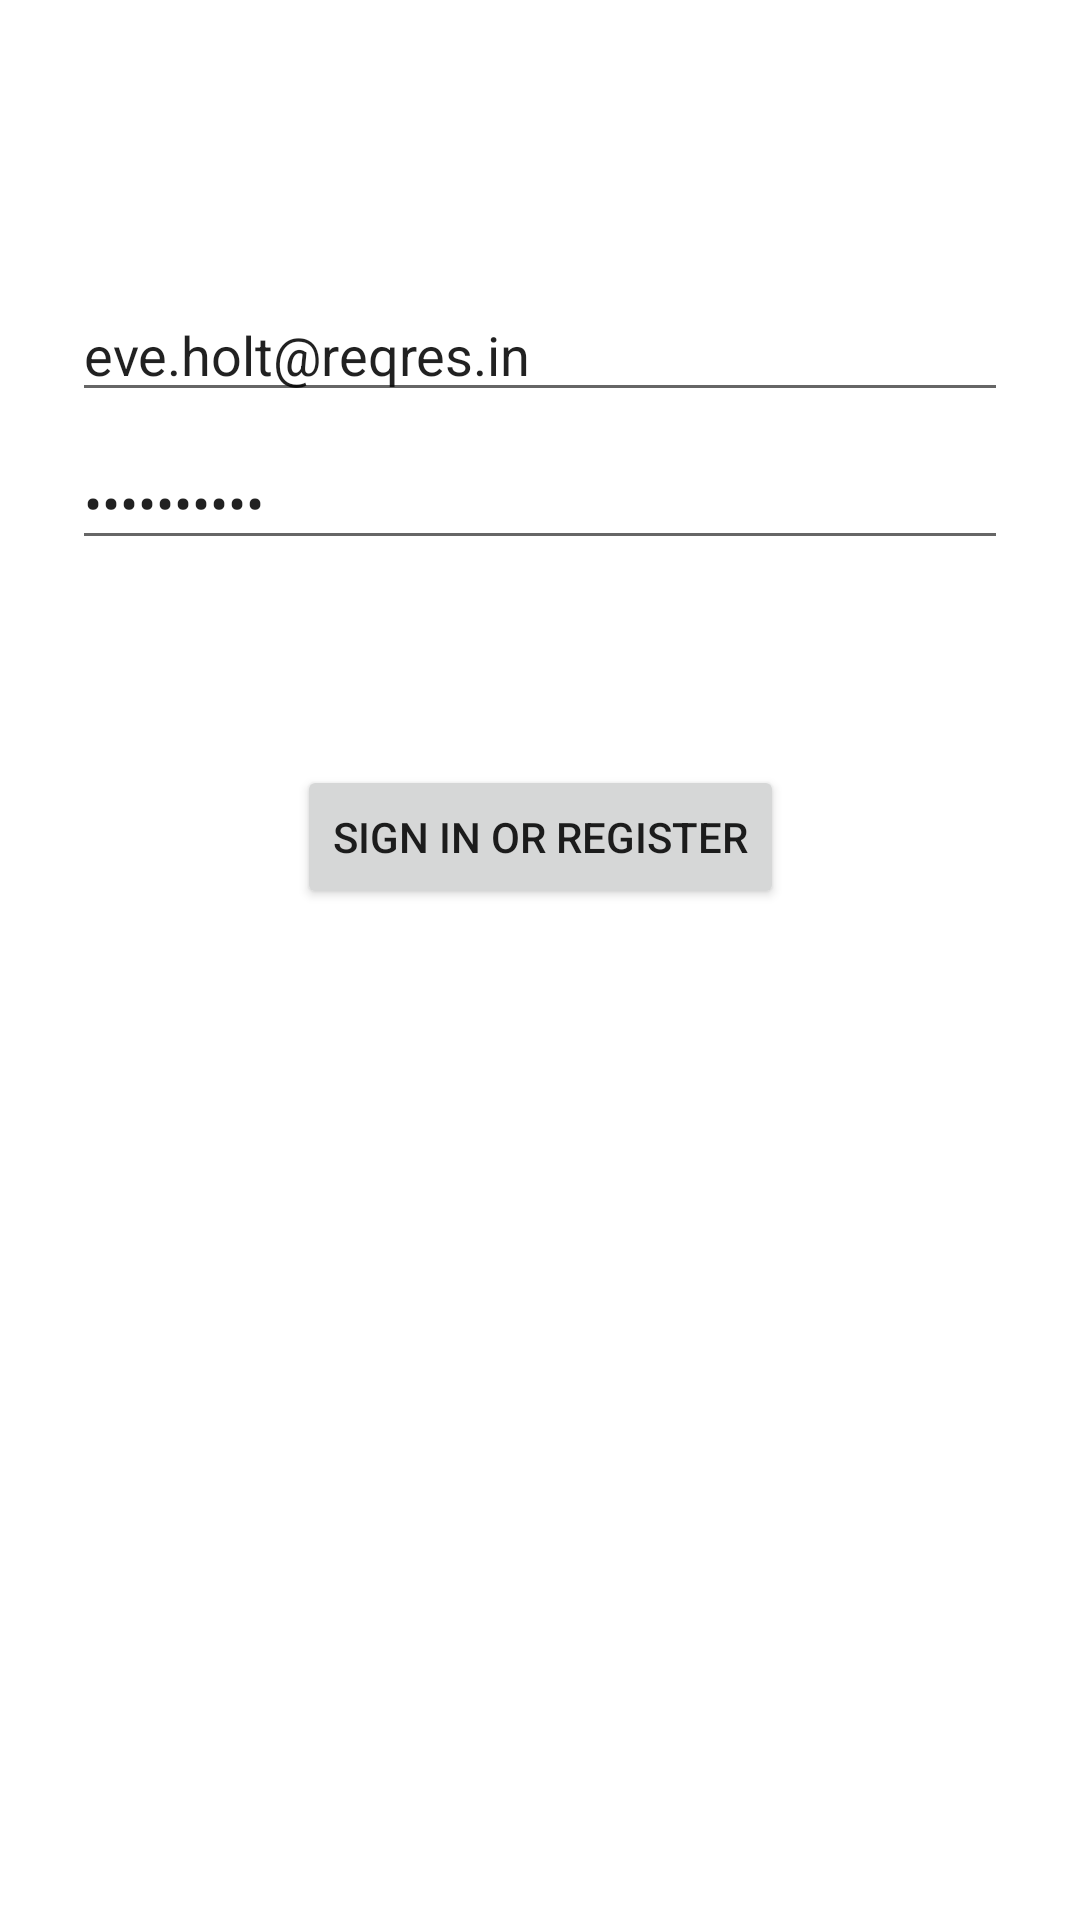

Layout XML and referenced resources for this Android screen:
<!-- AndroidManifest.xml: application theme Theme.Practice_Mvvm -->
<!-- res/layout/fragment_login.xml -->
<?xml version="1.0" encoding="utf-8"?>
<layout xmlns:android="http://schemas.android.com/apk/res/android"
    xmlns:app="http://schemas.android.com/apk/res-auto"
    xmlns:tools="http://schemas.android.com/tools">
    <androidx.constraintlayout.widget.ConstraintLayout
        android:id="@+id/container"
        android:layout_width="match_parent"
        android:layout_height="match_parent"
        android:paddingLeft="@dimen/fragment_horizontal_margin"
        android:paddingTop="@dimen/fragment_vertical_margin"
        android:paddingRight="@dimen/fragment_horizontal_margin"
        android:paddingBottom="@dimen/fragment_vertical_margin"
        tools:context=".ui.login.LoginFragment">

        <EditText
            android:id="@+id/username"
            android:layout_width="0dp"
            android:layout_height="wrap_content"
            android:layout_marginStart="24dp"
            android:layout_marginTop="96dp"
            android:layout_marginEnd="24dp"
            android:text="eve.holt@reqres.in"
            android:hint="@string/prompt_email"
            android:inputType="textEmailAddress"
            android:selectAllOnFocus="true"
            app:layout_constraintEnd_toEndOf="parent"
            app:layout_constraintStart_toStartOf="parent"
            app:layout_constraintTop_toTopOf="parent" />

        <EditText
            android:id="@+id/password"
            android:layout_width="0dp"
            android:layout_height="wrap_content"
            android:layout_marginStart="24dp"
            android:layout_marginTop="8dp"
            android:layout_marginEnd="24dp"
            android:text="cityslicka"
            android:hint="@string/prompt_password"
            android:imeActionLabel="@string/action_sign_in_short"
            android:imeOptions="actionDone"
            android:inputType="textPassword"
            android:selectAllOnFocus="true"
            app:layout_constraintEnd_toEndOf="parent"
            app:layout_constraintStart_toStartOf="parent"
            app:layout_constraintTop_toBottomOf="@+id/username" />

        <androidx.appcompat.widget.AppCompatButton
            android:id="@+id/login"
            android:layout_width="wrap_content"
            android:layout_height="wrap_content"
            android:layout_gravity="start"
            android:layout_marginStart="48dp"
            android:layout_marginEnd="48dp"
            android:layout_marginBottom="64dp"
            android:text="@string/action_sign_in"
            app:layout_constraintBottom_toBottomOf="parent"
            app:layout_constraintEnd_toEndOf="parent"
            app:layout_constraintStart_toStartOf="parent"
            app:layout_constraintTop_toBottomOf="@+id/password"
            app:layout_constraintVertical_bias="0.2" />

        <ProgressBar
            android:id="@+id/loading"
            android:layout_width="wrap_content"
            android:layout_height="wrap_content"
            android:layout_gravity="center"
            android:layout_marginStart="32dp"
            android:layout_marginTop="64dp"
            android:layout_marginEnd="32dp"
            android:layout_marginBottom="64dp"
            android:visibility="gone"
            app:layout_constraintBottom_toBottomOf="parent"
            app:layout_constraintEnd_toEndOf="@+id/password"
            app:layout_constraintStart_toStartOf="@+id/password"
            app:layout_constraintTop_toTopOf="parent"
            app:layout_constraintVertical_bias="0.3" />
    </androidx.constraintlayout.widget.ConstraintLayout>
</layout>
<!-- resources referenced by this layout -->
<resources>
  <string name="action_sign_in">Sign in or register</string>
  <string name="action_sign_in_short">Sign in</string>
  <string name="prompt_email">Email</string>
  <string name="prompt_password">Password</string>
  <style name="Theme.Practice_Mvvm" parent="Theme.MaterialComponents.DayNight.DarkActionBar">
          
          <item name="colorPrimary">@color/purple_500</item>
          <item name="colorPrimaryVariant">@color/purple_700</item>
          <item name="colorOnPrimary">@color/white</item>
          
          <item name="colorSecondary">@color/teal_200</item>
          <item name="colorSecondaryVariant">@color/teal_700</item>
          <item name="colorOnSecondary">@color/black</item>
          
          <item name="android:statusBarColor" tools:targetApi="l">?attr/colorPrimaryVariant</item>
          
      </style>
  <!-- not gathered from this repository: default colours our renderer supplied (Android Studio template values) -->
  <color name="purple_500">#FF6200EE</color>
  <color name="purple_700">#FF3700B3</color>
  <color name="teal_200">#FF03DAC5</color>
  <color name="teal_700">#FF018786</color>
  <color name="black">#FF000000</color>
  <color name="white">#FFFFFFFF</color>
</resources>
